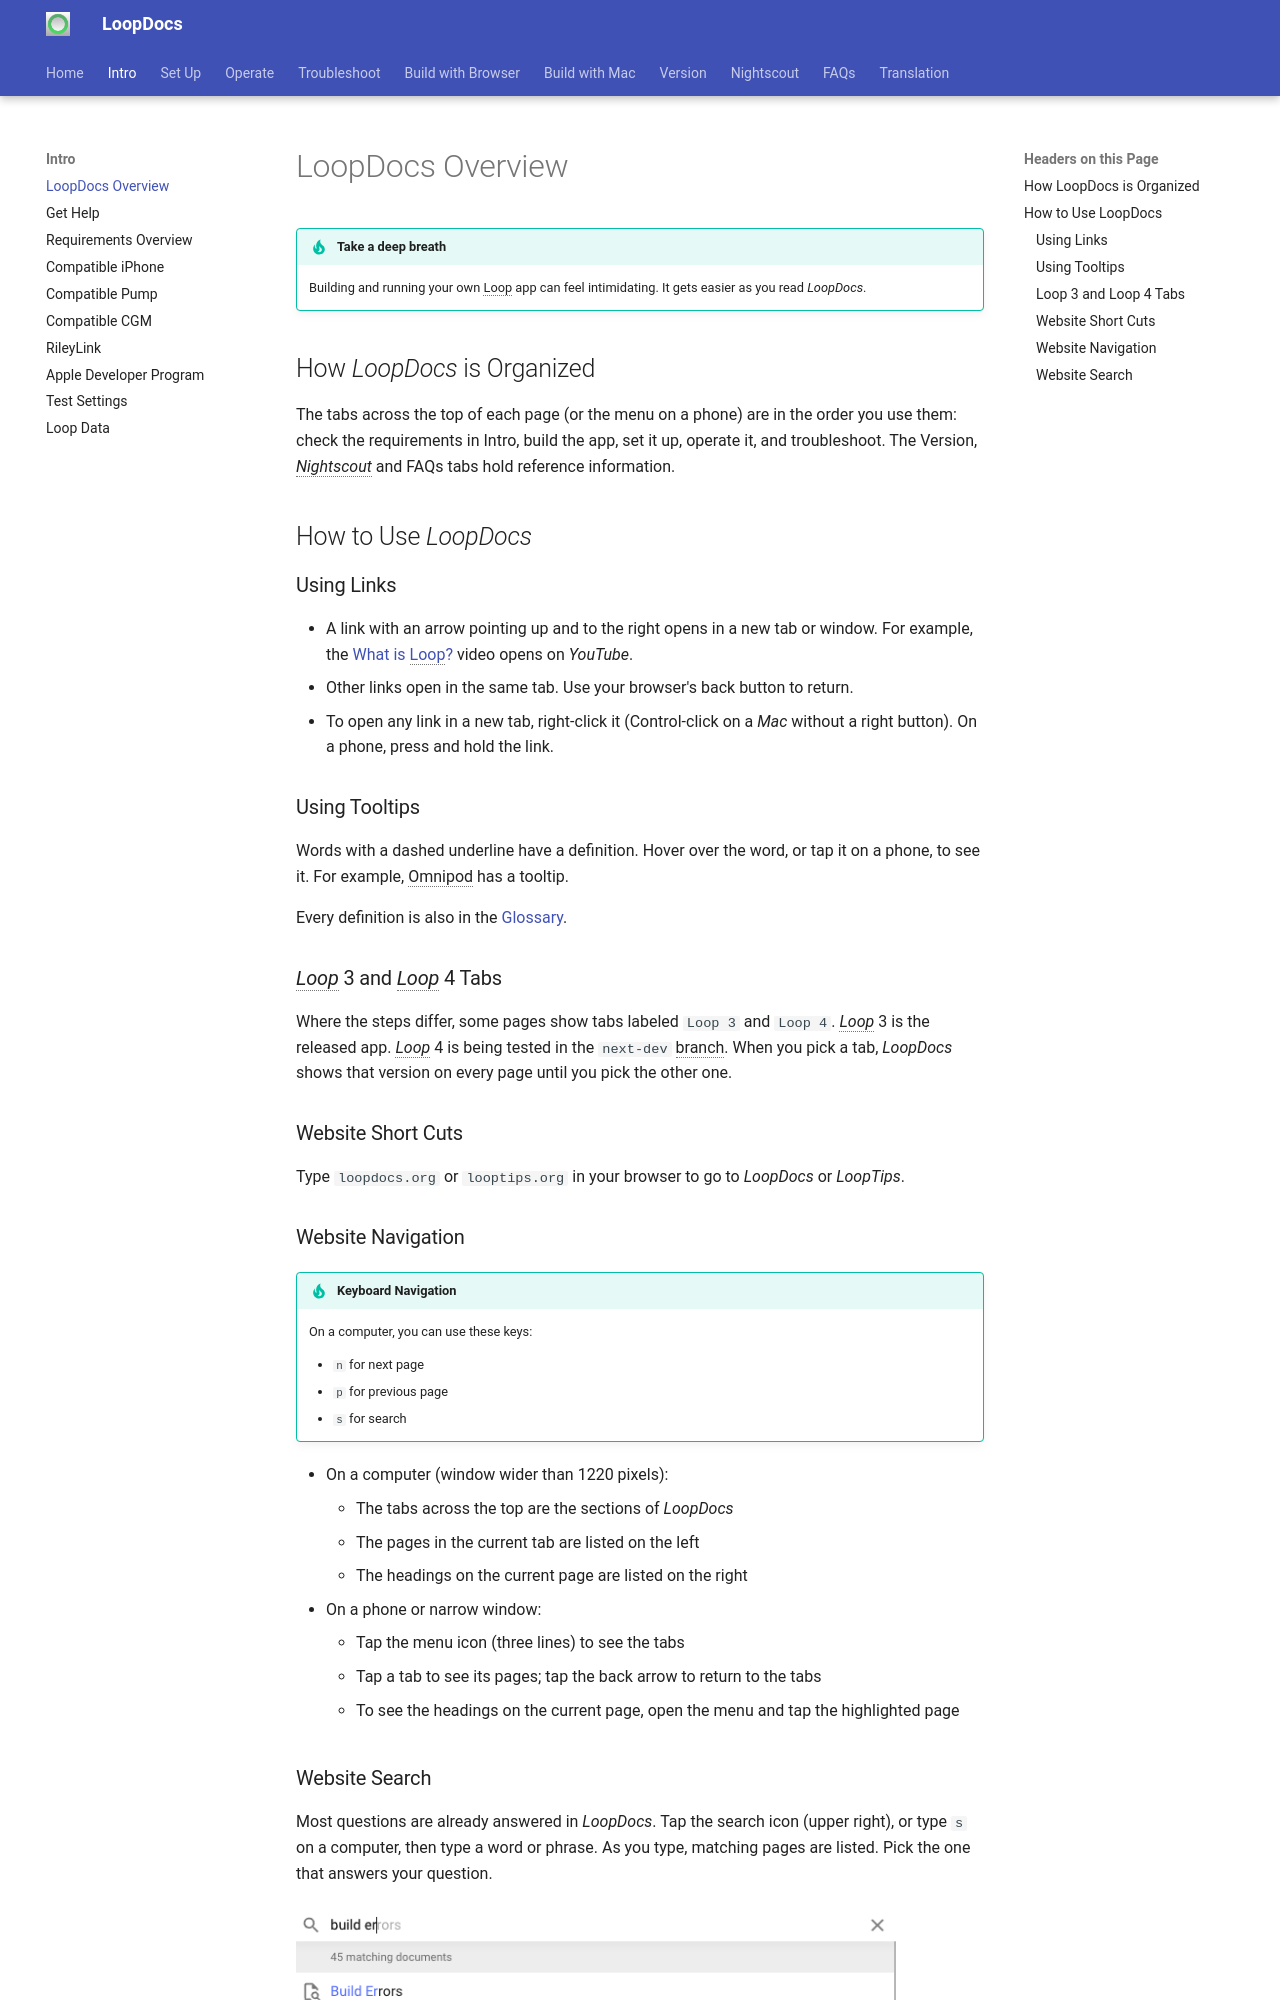

repository: LoopKit/loopdocs · page: intro/overview-intro/index.html · generator: mkdocs

!!! tip "Take a deep breath"
    Building and running your own&nbsp;<span translate="no">Loop</span>&nbsp;app can feel intimidating. It gets easier as you read&nbsp;_<span translate="no">LoopDocs</span>_.

## How *LoopDocs* is Organized

The tabs across the top of each page (or the menu on a phone) are in the order you use them: check the requirements in Intro, build the app, set it up, operate it, and troubleshoot. The Version, *Nightscout* and FAQs tabs hold reference information.

## How to Use *LoopDocs*

### Using Links

* A link with an arrow pointing up and to the right opens in a new tab or window. For example, the [What is Loop?](https://youtu.be/64qhgnmkyAE) video opens on *YouTube*.
* Other links open in the same tab. Use your browser's back button to return.
* To open any link in a new tab, right-click it (Control-click on a *Mac* without a right button). On a phone, press and hold the link.

### Using Tooltips

Words with a dashed underline have a definition. Hover over the word, or tap it on a phone, to see it. For example, Omnipod has a tooltip.

Every definition is also in the [Glossary](../faqs/glossary.md).

### *Loop* 3 and *Loop* 4 Tabs

Where the steps differ, some pages show tabs labeled `Loop 3` and `Loop 4`. *Loop* 3 is the released app. *Loop* 4 is being tested in the `next-dev` branch. When you pick a tab, *LoopDocs* shows that version on every page until you pick the other one.

### Website Short Cuts

Type `loopdocs.org` or `looptips.org` in your browser to go to *LoopDocs* or *LoopTips*.
